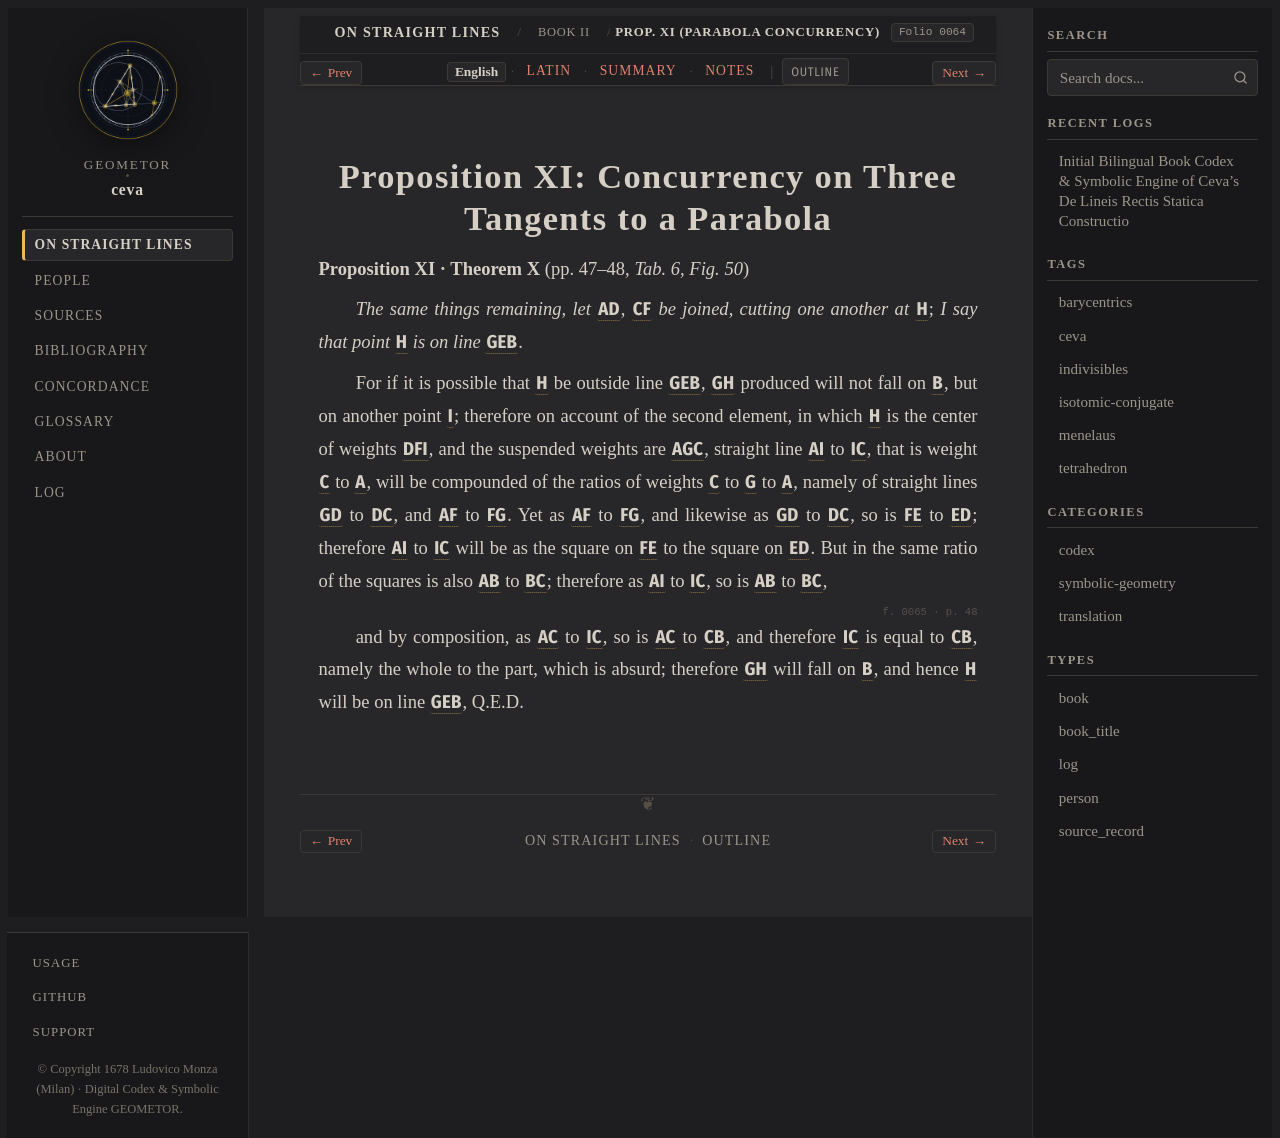

repository: geometor/ceva · page: de_lineis_rectis/liber_secundus/prop_11/index.html · generator: sphinx

:layout: book
:order: 12
:canonical_id: liber_secundus_prop_11
:breadcrumb_title: Prop. XI (Parabola Concurrency)
:folio: 0064
:tracks: English: index | Latin: la | Summary: summary | Notes: notes

.. _liber-secundus-prop-11:
.. _liber-secundus-prop-11-en:

Proposition XI: Concurrency on Three Tangents to a Parabola
===========================================================

.. folio:: 0064
   :page: p. 47

**Proposition XI · Theorem X** (pp. 47–48, `Tab. 6, Fig. 50`)

*The same things remaining, let* :g:`AD`, :g:`CF` *be joined, cutting one another at* :g:`H`; *I say that point* :g:`H` *is on line* :g:`GEB`.

For if it is possible that :g:`H` be outside line :g:`GEB`, :g:`GH` produced will not fall on :g:`B`, but on another point :g:`I`; therefore on account of the second element, in which :g:`H` is the center of weights :g:`DFI`, and the suspended weights are :g:`AGC`,
straight line :g:`AI` to :g:`IC`, that is weight :g:`C` to :g:`A`, will be compounded of the ratios of weights :g:`C` to :g:`G` to :g:`A`, namely of straight lines :g:`GD` to :g:`DC`, and :g:`AF` to :g:`FG`.
Yet as :g:`AF` to :g:`FG`, and likewise as :g:`GD` to :g:`DC`, so is :g:`FE` to :g:`ED`; therefore :g:`AI` to :g:`IC` will be as the square on :g:`FE` to the square on :g:`ED`.
But in the same ratio of the squares is also :g:`AB` to :g:`BC`; therefore as :g:`AI` to :g:`IC`, so is :g:`AB` to :g:`BC`,

.. folio:: 0065
   :page: p. 48

and by composition, as :g:`AC` to :g:`IC`, so is :g:`AC` to :g:`CB`,
and therefore :g:`IC` is equal to :g:`CB`, namely the whole to the part, which is absurd; therefore :g:`GH` will fall on :g:`B`, and hence :g:`H` will be on line :g:`GEB`, Q.E.D.

.. toctree::
   :hidden:

   la
   summary
   notes
